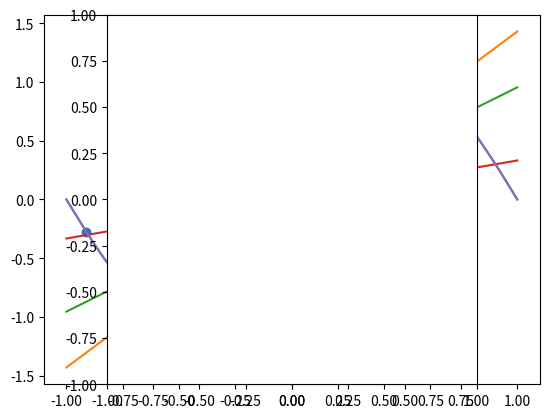

Python code for this plot:
# -*- coding: utf-8 -*-
"""
Created on Wed Oct 19 17:30:28 2016

@author: philip.ball
"""

import numpy as np
import numpy.random as rnd
import matplotlib.pyplot as plt

def get_hyp(N):
    g_hyp = np.zeros(N)
    #x = np.linspace(-1,1)
    for i in range(0,N):
        g_hyp[i],x1,x2,y1,y2 = fit_exper()
        #plt.plot(x,g_hyp[i]*x)
    return(np.mean(g_hyp))
        
def fit_exper():
    x1 = rnd.uniform(-1,1) # one random x
    x2 = rnd.uniform(-1,1) # another random x
    y1 = np.sin(x1*np.pi)      # get the corresponding y
    y2 = np.sin(x2*np.pi)
    a = (x1*y1 + x2*y2)/(x1**2 + x2**2) # min mse wrt a
    return(a,x1,x2,y1,y2)

a_fin = get_hyp(50000)
#    
print("The mean hypothesis weight value is " + str(a_fin))

def plotcomp(a_fin):
    x = np.linspace(-1,1,10000)
    y = np.sin(np.pi * x)
    y_e = a_fin * x
    y_a = 3/np.pi * x
    plt.plot(x,y,x,y_e,x,y_a)
    plt.show()
    mse_s = np.trapz((x*a_fin-y)**2,x) / 2
    mse_d = np.trapz((x*3/np.pi-y)**2,x) / 2
    print("mse of sample method: " + str(mse_s))
    print("mse of direct fit (analytical): " + str(mse_d))
    return(mse_s, mse_d)
    
print("\nI also calculated a direct value for a fit for our 'ax' model to sine. I wanted to compare this to the fit obtained through the sampling method:")
bias,fit = plotcomp(a_fin)
    
def plotcheck():
    x = np.linspace(-1,1,10000)
    y = np.sin(np.pi * x)
    a,x1,x2,y1,y2 = fit_exper()
    plt.scatter([x1,x2],[y1,y2])
    plt.scatter(0,0, c = 'r')
    plt.plot(x,a*x,x,y)
    plt.axes().set_aspect('equal')
    plt.axis([-1, 1, -1, 1])
    plt.show()
    print("mse: " + str(0.5*((x1*a - y1)**2 + (x2*a - y2)**2)))
    b = a + 0.01
    c = a - 0.01
    print("mse with a + 0.01: " + str(0.5*((x1*b - y1)**2 + (x2*b - y2)**2)))
    print("mse with a - 0.01: " + str(0.5*((x1*c - y1)**2 + (x2*c - y2)**2)))
    #print(x1, x2, y1, y2, a)

print("\nBelow is a simulation of one iteration")
plotcheck()

def calcvar(a_fin):
    N = 50000
    x = np.linspace(-1,1)
    y_sin = np.sin(np.pi * x)
    g_hyp = np.zeros(N)
    for i in range(0,N):
        g_hyp[i],x1,x2,y1,y2 = fit_exper()
    g_hyp_ar = np.array(g_hyp)
    g_var_mse = (np.outer(g_hyp_ar,x) - a_fin * x)**2
    g_var_split = np.trapz(g_var_mse,x) / 2
    g_var = np.mean(g_var_split)
    g_x = np.outer(g_hyp_ar,x)
    g_mse_split = np.trapz((g_x-y_sin)**2,x) / 2
    g_mse = np.mean(g_mse_split)
    return(g_var,g_mse)

var, mse_t = calcvar(a_fin)
    
print("\nThe variance of this model is: " + str(var))
print("\nThe total error of this model is " + str(mse_t) + ", which should be close to " + str(var + bias))

